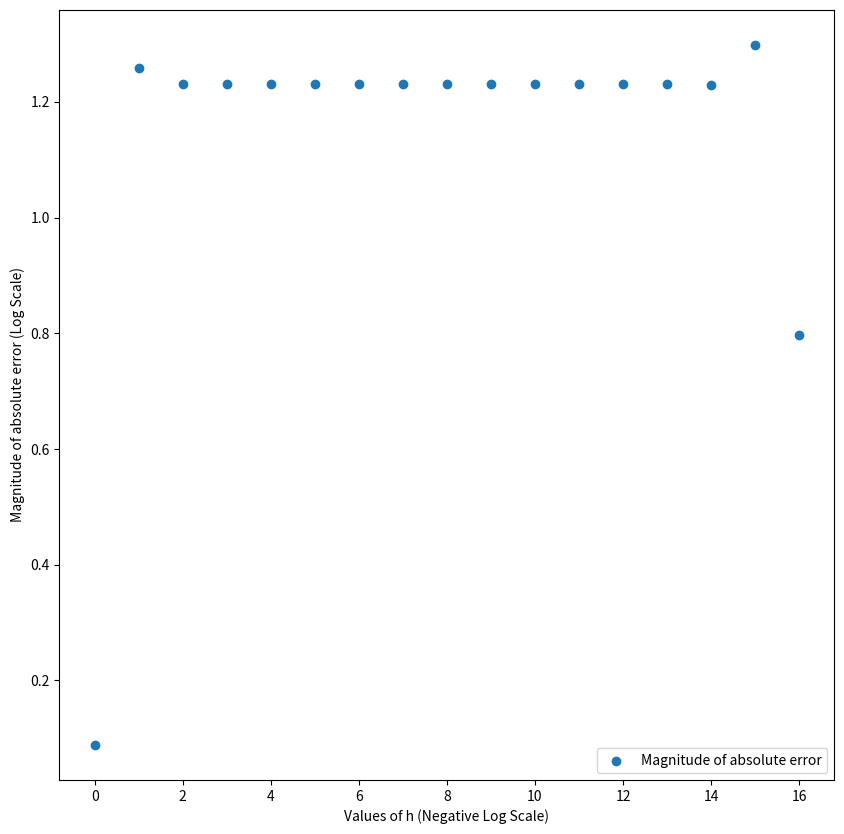

The script that saved this image:
import numpy as np
import matplotlib.pyplot as plt
from math import tan as tan

x1 = np.zeros(shape=(1, 17))
x2 = np.zeros(shape=(1, 17))

for i in range(17):
	h = 10**(-i)
	# print(h)
	x1[0, i] = (tan(1 + h) - tan(1 - h))/(2*h)
	x2[0, i] = np.log(abs(x1[0, i] - np.square(np.arccos(1))))

plt.figure(figsize=(10, 10))
plt.scatter(range(0, 17), x2[0], label="Magnitude of absolute error")
plt.xlabel("Values of h (Negative Log Scale)")
plt.ylabel("Magnitude of absolute error (Log Scale)")
plt.legend(loc='lower right')
plt.savefig("problem_4_b.png")

print("""
#####################################################################
#                       Problem 4 - part (b)                        #
#####################################################################

# Yes, there is a minimum value for the magnitude of error near
# -log(h) = 0.
# 
# Machine precision for floating point values on 64-bit machine is
# 2.220446049250313e-16 (approx.) and the square root is 
# 1.4901161193847656e-08 (approx.). h corresponding to lowest magnitude
# of absolute error is h = 1e-0.
""")